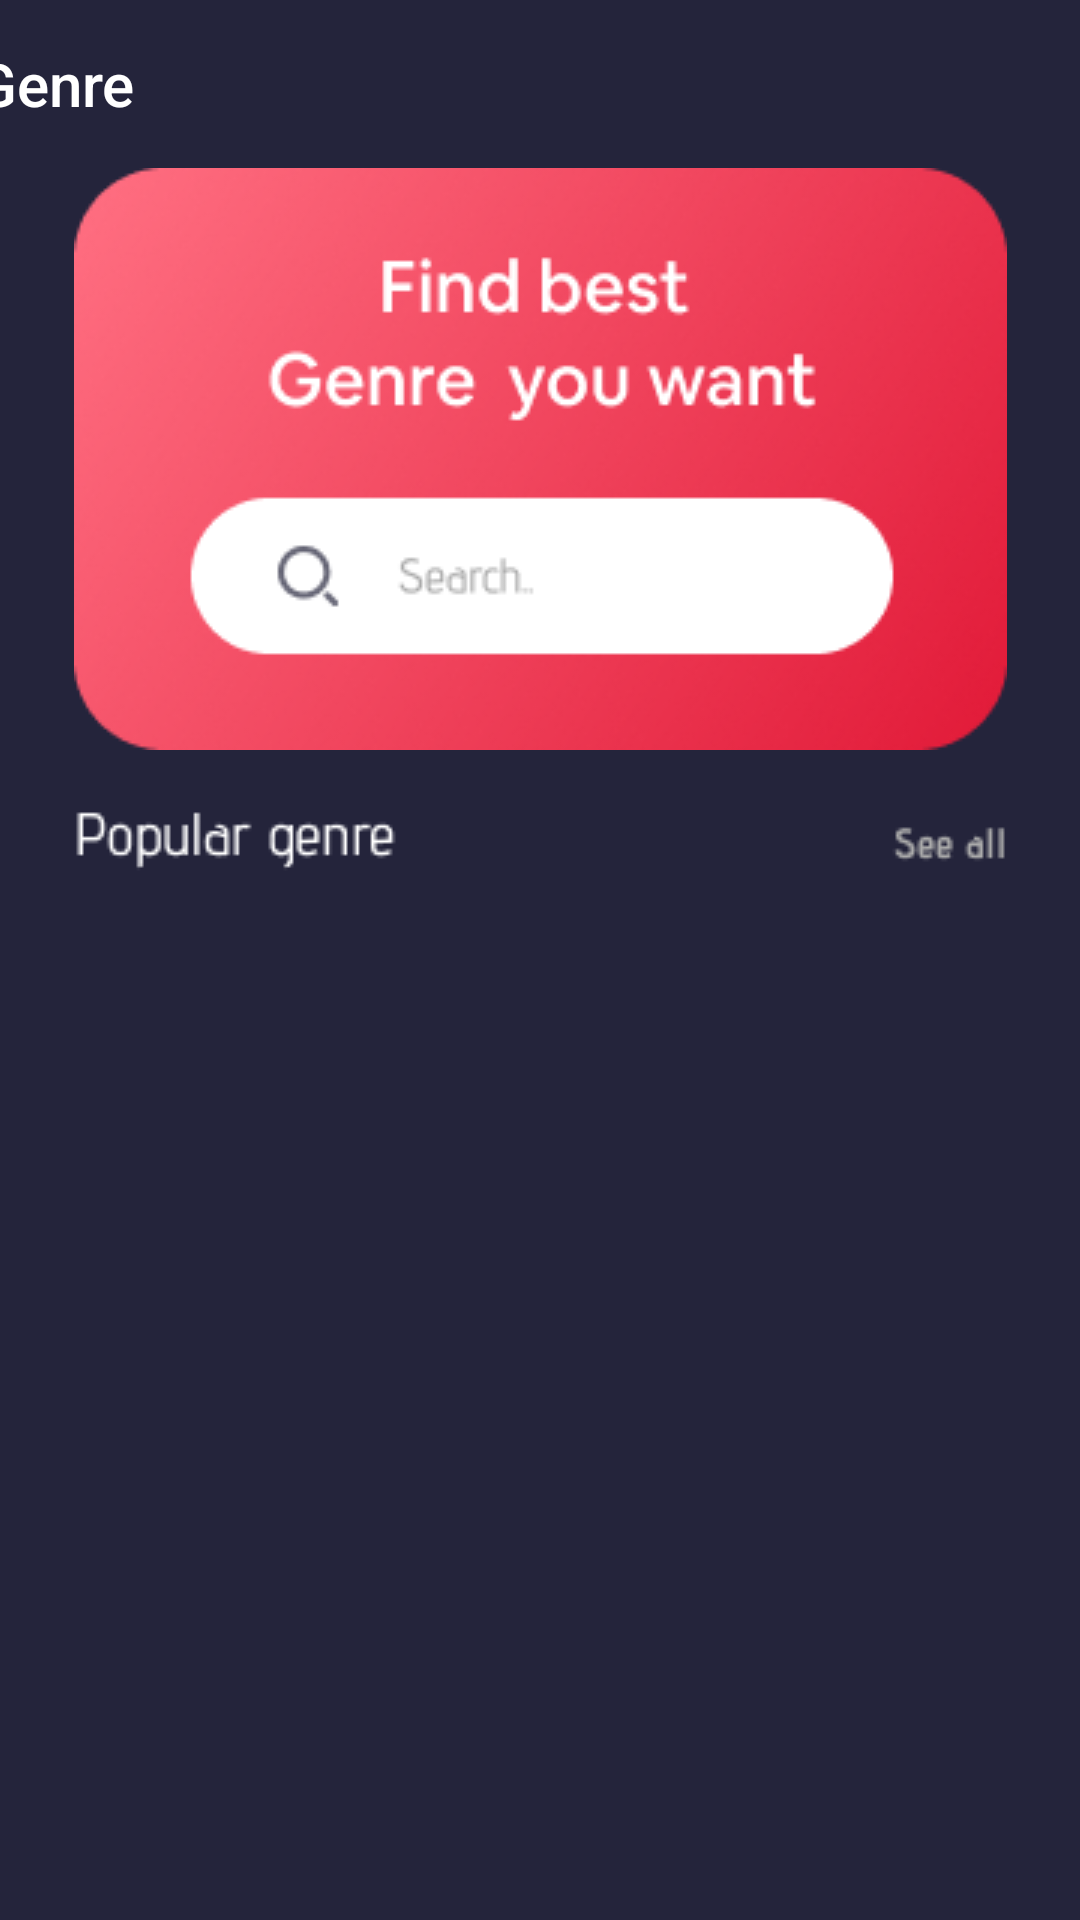

Produce the Android XML layout that renders to this screen, including the resource entries it uses.
<!-- AndroidManifest.xml: application theme Theme.MoviesAppAndroid -->
<!-- res/layout/activity_genere_home.xml -->
<?xml version="1.0" encoding="utf-8"?>
<androidx.constraintlayout.widget.ConstraintLayout xmlns:android="http://schemas.android.com/apk/res/android"
    xmlns:app="http://schemas.android.com/apk/res-auto"
    xmlns:tools="http://schemas.android.com/tools"
    android:layout_width="match_parent"
    android:layout_height="match_parent"
    tools:context=".GenryFragment">

    <androidx.constraintlayout.widget.ConstraintLayout

        android:layout_width="match_parent"
        android:layout_height="match_parent"
        android:background="@color/darkblue"
        app:layout_constraintBottom_toBottomOf="parent"
        app:layout_constraintEnd_toEndOf="parent"
        app:layout_constraintStart_toStartOf="parent"
        app:layout_constraintTop_toTopOf="parent"

        >


        <androidx.appcompat.widget.Toolbar
            android:id="@+id/toolbar2"
            android:layout_width="409dp"
            android:layout_height="?attr/actionBarSize"
            android:background="?attr/colorPrimary"
            android:minHeight="?attr/actionBarSize"
            android:theme="?attr/actionBarTheme"
            app:layout_constraintEnd_toEndOf="parent"
            app:layout_constraintStart_toStartOf="parent"
            app:layout_constraintTop_toTopOf="parent"
            app:title="Genre"
            app:titleTextColor="@color/white" />

        <ImageView
            android:id="@+id/imageViewgenrecardsearcicon"
            android:layout_width="wrap_content"
            android:layout_height="wrap_content"
            app:layout_constraintEnd_toEndOf="parent"
            app:layout_constraintStart_toStartOf="parent"
            app:layout_constraintTop_toBottomOf="@+id/toolbar2"
            app:srcCompat="@drawable/genresearchiconview" />

        <ImageView
            android:id="@+id/imageView8"
            android:layout_width="wrap_content"
            android:layout_height="wrap_content"
            android:layout_marginTop="16dp"
            app:layout_constraintEnd_toEndOf="parent"
            app:layout_constraintStart_toStartOf="parent"
            app:layout_constraintTop_toBottomOf="@+id/imageViewgenrecardsearcicon"
            app:srcCompat="@drawable/headergenre" />

        <androidx.recyclerview.widget.RecyclerView
            android:id="@+id/recyclerviewgenrebtns"
            android:layout_width="0dp"
            android:layout_height="wrap_content"
            android:layout_marginStart="8dp"
            android:layout_marginTop="32dp"
            android:layout_marginEnd="8dp"
            app:layout_constraintEnd_toEndOf="parent"
            app:layout_constraintStart_toStartOf="parent"
            app:layout_constraintTop_toBottomOf="@+id/imageView8" />


    </androidx.constraintlayout.widget.ConstraintLayout>


</androidx.constraintlayout.widget.ConstraintLayout>
<!-- resources referenced by this layout -->
<resources>
  <color name="darkblue">#24243B</color>
  <color name="white">#FFFFFFFF</color>
  <!-- drawable genresearchiconview: png bitmap (drawable, 43911 bytes) -->
  <!-- drawable headergenre: png bitmap (drawable, 1708 bytes) -->
  <style name="Theme.MoviesAppAndroid" parent="Theme.AppCompat.DayNight.NoActionBar">
          
  
          <item name="colorPrimary">@color/darkblue</item>
          <item name="colorPrimaryVariant">@color/darkblue</item>
          <item name="colorOnPrimary">@color/darkblue</item>
          
          <item name="colorSecondary">@color/darkblue</item>
          <item name="colorSecondaryVariant">@color/darkblue</item>
          <item name="colorOnSecondary">@color/darkblue</item>
          <item name="homeAsUpIndicator">@drawable/leftarrow</item>
          <item name="android:windowActivityTransitions">true</item>
          <item name="android:windowEnterTransition">@transition/trans_anim</item>
          <item name="android:windowExitTransition">@transition/trans_anim</item>
  
  
          
          <item name="android:statusBarColor" tools:targetApi="l">?attr/colorPrimaryVariant</item>
      </style>
</resources>
